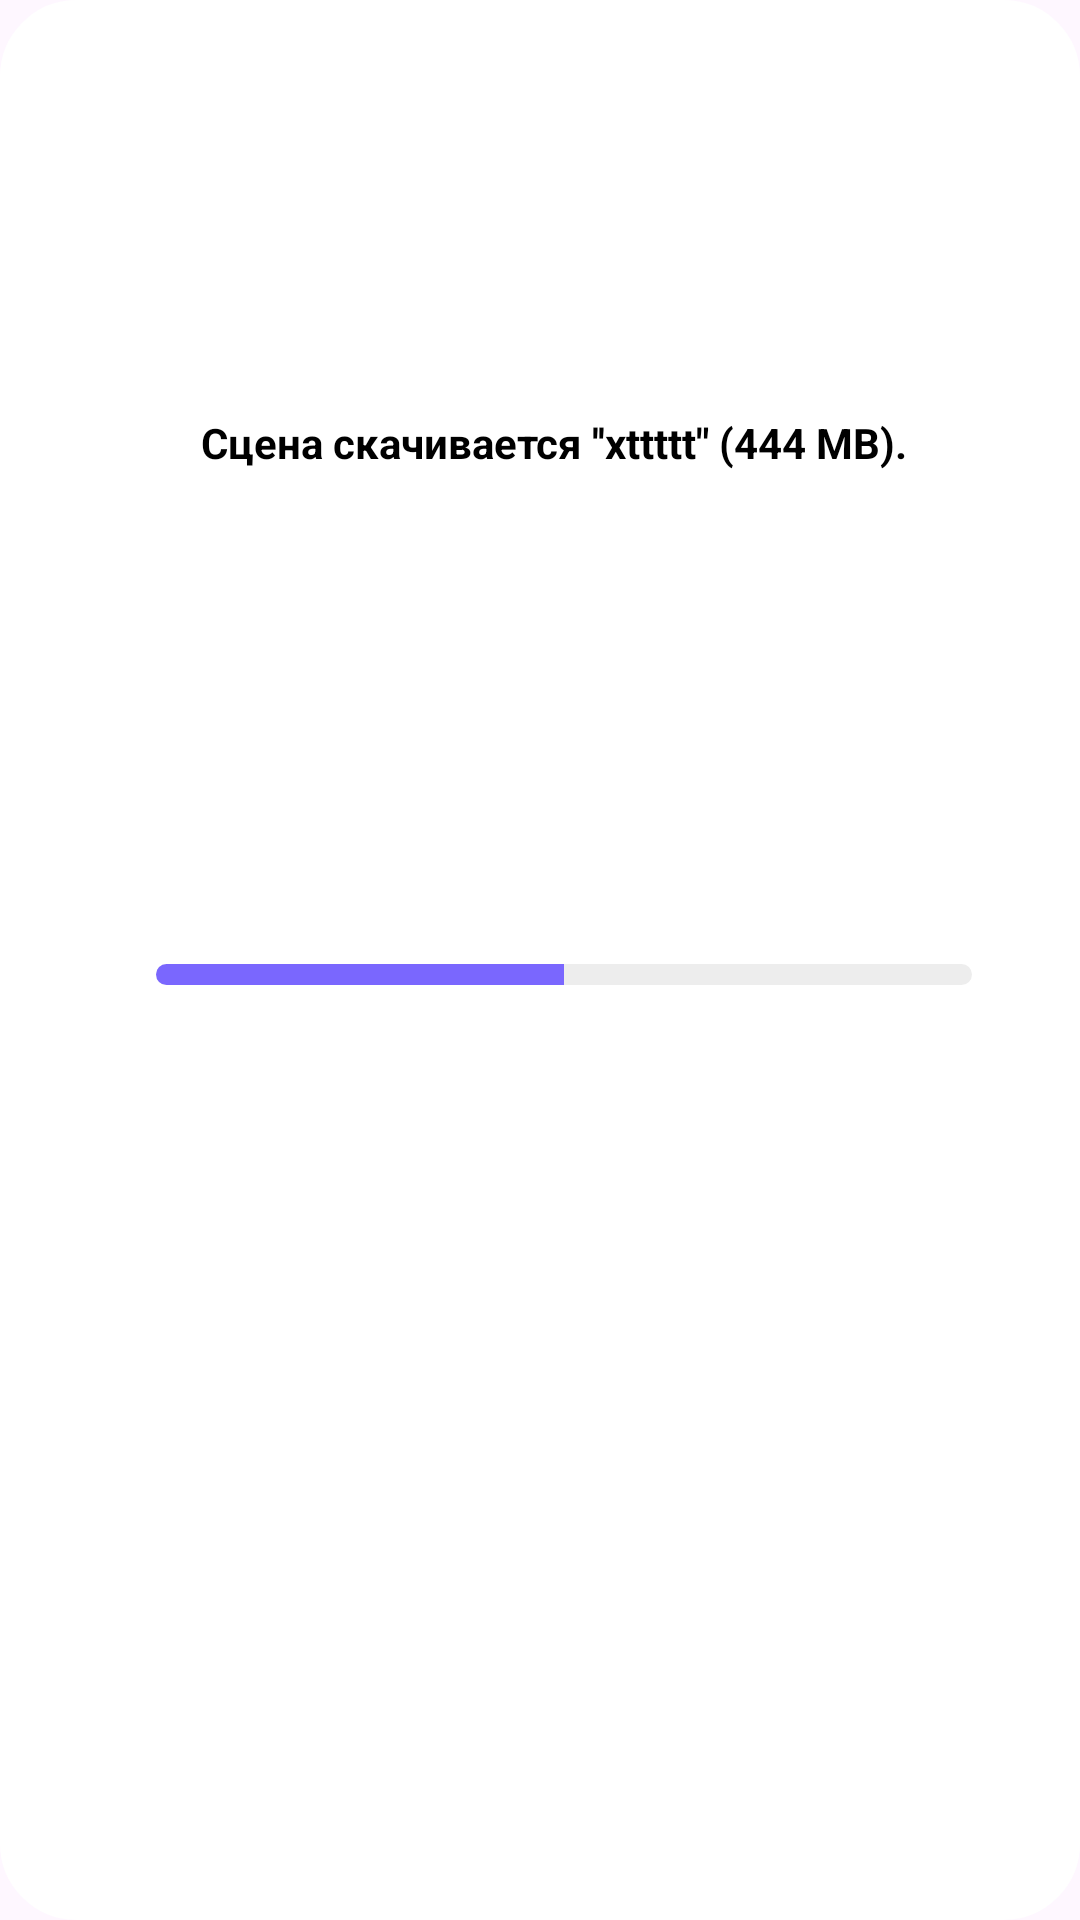

Write the Android layout XML for this screen, with the resource values it uses.
<!-- AndroidManifest.xml: application theme Base.Theme.WayGO -->
<!-- res/layout/activity_progress_dialog.xml -->
<?xml version="1.0" encoding="utf-8"?>
<androidx.constraintlayout.widget.ConstraintLayout xmlns:android="http://schemas.android.com/apk/res/android"
    xmlns:tools="http://schemas.android.com/tools"
    android:layout_width="match_parent"
    android:layout_height="wrap_content"
    xmlns:app="http://schemas.android.com/apk/res-auto"
    android:background="@drawable/substrate_login">

    <TextView
        android:id="@+id/progress_text"
        android:layout_width="300dp"
        android:layout_height="wrap_content"
        android:gravity="center"
        android:text="Сцена скачивается ''xttttt&quot; (444 MB)."
        android:textColor="@color/black"
        android:textSize="14sp"
        android:textStyle="bold"
        app:layout_constraintBottom_toBottomOf="parent"
        app:layout_constraintEnd_toEndOf="parent"
        app:layout_constraintHorizontal_bias="0.495"
        app:layout_constraintStart_toStartOf="parent"
        app:layout_constraintTop_toTopOf="parent"
        app:layout_constraintVertical_bias="0.226" />

    <ProgressBar
        android:id="@+id/bar_progress"
        style="@android:style/Widget.ProgressBar.Horizontal"
        android:layout_width="272dp"
        android:layout_height="7dp"
        android:gravity="center"
        android:indeterminate="false"
        android:textColor="@color/black"
        android:progress="50"
        android:progressTint="@color/app_theme"
        android:progressBackgroundTint="@color/background_gray"
        android:textSize="14sp"
        android:textStyle="bold"
        app:layout_constraintBottom_toBottomOf="parent"
        app:layout_constraintEnd_toEndOf="parent"
        app:layout_constraintHorizontal_bias="0.54"
        app:layout_constraintStart_toStartOf="parent"
        app:layout_constraintTop_toBottomOf="@+id/progress_text"
        app:layout_constraintVertical_bias="0.353">

    </ProgressBar>

    <com.google.android.material.button.MaterialButton
        android:id="@+id/button_cancel"
        android:layout_width="148dp"
        android:layout_height="36dp"
        android:layout_marginStart="141dp"
        android:layout_marginTop="24dp"
        android:layout_marginEnd="122dp"
        android:visibility="invisible"
        android:background="@drawable/button_style_app_theme"
        android:enabled="false"
        android:minHeight="48dp"
        android:text="@string/cancel"


        android:textColor="@color/black"
        android:theme="@style/Theme.MaterialComponents.Light"
        app:backgroundTint="@color/stroke_gray"
        app:layout_constraintBottom_toBottomOf="parent"
        app:layout_constraintEnd_toEndOf="parent"
        app:layout_constraintStart_toStartOf="parent"
        app:layout_constraintTop_toBottomOf="@+id/bar_progress"
        tools:ignore="MissingConstraints" />


</androidx.constraintlayout.widget.ConstraintLayout>
<!-- resources referenced by this layout -->
<resources>
  <color name="app_theme">#7A67FE</color>
  <color name="background_gray">#EDEDED</color>
  <color name="black">#FF000000</color>
  <color name="stroke_gray">#DDDDDD</color>
  <!-- drawable button_style_app_theme (drawable) -->
  <?xml version="1.0" encoding="utf-8"?>
  <selector xmlns:android="http://schemas.android.com/apk/res/android" >
      <item android:state_pressed="true" >
          <shape android:shape="rectangle"  >
              <corners android:radius="25dip" />
              <stroke android:width="1dip" android:color="@color/app_theme" />
          </shape>
      </item>
      <item >
          <shape android:shape="rectangle"  >
              <corners android:radius="25dip" />
              <stroke android:width="1dip" android:color="@color/app_theme" />
              <solid android:color="@color/app_theme"/>
          </shape>
      </item>
  </selector>
  <!-- drawable substrate_login (drawable) -->
  <?xml version="1.0" encoding="utf-8"?>
  <selector xmlns:android="http://schemas.android.com/apk/res/android" >
      <item >
          <shape android:shape="rectangle"  >
              <corners android:radius="25dip" />
              <stroke android:width="1dip" android:color="@color/white" />
              <solid android:color="@color/white"/>
              <padding android:left="10dp"/>
              <padding android:bottom="10dp"/>
          </shape>
      </item>
  </selector>
  <string name="cancel">Отменить</string>
  <style name="Base.Theme.WayGO" parent="Theme.Material3.DayNight.NoActionBar">
          <item name="color">@color/background_app</item>
          <item name="android:background">@android:color/transparent</item>
          <item name="android:colorPrimary"> @color/app_theme</item>
          <item name="android:navigationBarColor">@color/app_theme</item>
          <item name="android:textColor">@color/black</item>
          <item name="android:textColorHint">@color/text_gray</item>
          <item name="colorControlNormal">@color/stroke_gray</item>
      </style>
  <color name="white">#FFFFFFFF</color>
  <color name="background_app">#F6F6F6</color>
  <color name="text_gray">#8F9098</color>
</resources>
